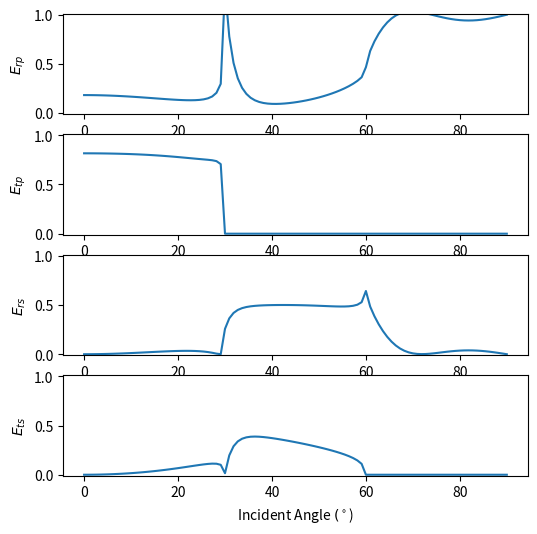

Generate this figure with matplotlib:
import numpy as np
import cmath as cmath
import matplotlib.pyplot as plt

class Zoeppritz:

    def solve(self, a1,a2,b1,b2,p1,p2,theta):
                
        # Compute the aucoustic Impedance
        z1s = p1*b1
        z2s = p2*b2
        z1p = p1*a1
        z2p = p2*a2

        t1 = np.radians(theta)
        
        # trig identities
        d1 = np.arcsin(b1/a1*np.sin(t1))
        st2 = a2/a1*np.sin(t1)
        ct2 = cmath.sqrt(1.-st2**2)
        sd2 = b2/a1*np.sin(t1)
        cd2 = cmath.sqrt(1.-sd2**2)

        #double angles
        s2t2 = 2*st2*ct2
        s2d2 = 2*sd2*cd2
        c2d2 = 1.-2*sd2**2

        #Zoepritz equations
        A = np.array([[np.cos(t1), -np.sin(d1), ct2, sd2],
                    [np.sin(t1), np.cos(d1), -st2, cd2],
                    [z1p*np.cos(2*d1), -z1s*np.sin(2*d1), -z2p*c2d2, -z2s*s2d2],
                    [b1/a1*np.sin(2*t1), z1s*np.cos(2*d1), b2/a2*z2s*s2t2, -z2s*c2d2]])

        B = np.array([[np.cos(t1)],
                    [-np.sin(t1)],
                    [-z1p*np.cos(2*d1)],
                    [b1/a1*z1s*np.sin(2*t1)]])

        #Solve the matrix equations
        c = np.linalg.solve(A,B)

        A1 = c[0]
        B1 = c[1]
        A2 = c[2]
        B2 = c[3]

        ERP = np.absolute(A1)**2
        ERS = (b1*np.cos(d1))/(a1*np.cos(t1))*np.absolute(B1)**2
        ETP = (p2*a2*np.real(ct2))/(p1*a1*np.cos(t1))*np.absolute(A2)**2
        ETS = (p2*b2*np.real(cd2))/(p1*a1*np.cos(d1))*np.absolute(B2)**2
        
        return (ERP,ERS,ETP,ETS)


    def plot_energy_coeff(self,a1,a2,b1,b2,p1,p2):
        # Takes the p-wave velocity, s-wave velocity and density for two layers and plots
        # the normalized energy coefficients of the reflected and transmitted p and s waves
        
        # Create array of incidence angles between 0 and 90 degrees
        N = 100
        thetas = np.linspace(0.,90.,N)

        #make zero arrays to be filled in later
        ERP = np.zeros(N)
        ERS = np.zeros(N)
        ETP = np.zeros(N)
        ETS = np.zeros(N)

        for i in range(0,N):
            results = self.solve(a1,a2,b1,b2,p1,p2,thetas[i])
            (ERP[i],ERS[i], ETP[i], ETS[i]) = results
        
        fig, ax = plt.subplots(4,1,figsize=(6,6),sharex=False)
        ax[0].plot(thetas,ERP)
        ax[0].set_ylabel("$E_{rp}$")
        ax[0].set_ylim(-0.01,1.01)

        ax[1].plot(thetas, ETP)
        ax[1].set_ylabel("$E_{tp}$")
        ax[1].set_ylim(-0.01,1.01)

        ax[2].plot(thetas, ERS)
        ax[2].set_ylabel("$E_{rs}$")
        ax[2].set_ylim(-0.01,1.01)

        ax[3].plot(thetas,ETS)
        ax[3].set_ylabel("$E_{ts}$")
        ax[3].set_ylim(-0.01,1.01)
        ax[3].set_xlabel("Incident Angle $(^\circ$)")

        return fig

if __name__ == '__main__':
    a1, a2 = 2000.,4000.
    b1, b2 = 1070.,2310.
    p1, p2 = 2000.,2500.
    zoep = Zoeppritz()
    fig = zoep.plot_energy_coeff(a1,a2,b1,b2,p1,p2)
    fig.savefig('test2.png')